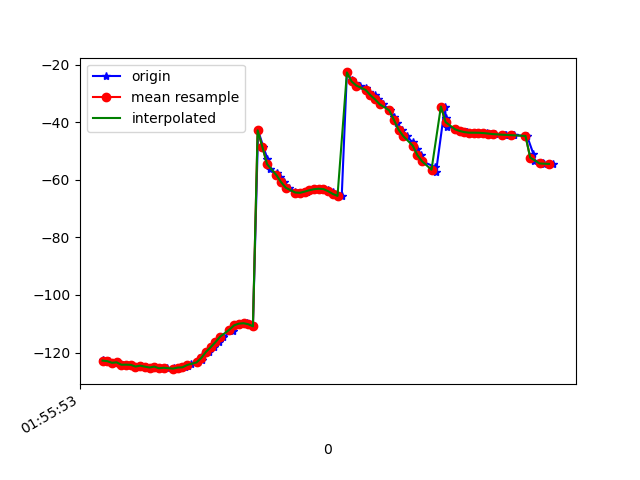

The table this chart was drawn from, first rows:
1617760553900, 456190539916897, -122.70007, 15.395409, -11.9483185
1617760553915, 456190559147667, -122.9, 16.17, -12.69
1617760553929, 456190578378437, -123, 16.43, -12.83
1617760553953, 456190597609207, -123.5, 17.35, -13.41
1617760553966, 456190616839977, -123.4, 17.88, -14.25
1617760553986, 456190636070747, -124.2, 18.88, -14.2
1617760554005, 456190655301517, -124.2, 19.76, -15.26
1617760554023, 456190674532287, -124.2, 20.3, -15.32
1617760554047, 456190693763057, -124.8, 21.47, -15.5
1617760554063, 456190712993827, -124.5, 22.25, -16.64
1617760554085, 456190732224597, -124.9, 23, -16.55
1617760554102, 456190751455367, -125.2, 24.27, -17.25
1617760554124, 456190770686137, -124.8, 24.9, -18.08
1617760554145, 456190789916907, -125.4, 25.97, -18.18
1617760554173, 456190809147677, -125.3, 26.77, -19.44
1617760554203, 456190828378447, -125.4, 27.47, -19.54
1617760554206, 456190847609217, -125.7, 28.94, -19.77
1617760554227, 456190866839987, -125.2, 30.14, -20.95
1617760554249, 456190886070757, -125.1, 31.22, -21.46
1617760554263, 456190905301527, -124.6, 33.04, -22.85
1617760554277, 456190924532297, -124, 34.88, -24.13
1617760554307, 456190943763067, -123.4, 36.93, -25.5
1617760554322, 456190962993837, -122.5, 39.17, -27.17
1617760554325, 456190982224607, -121.3, 41.56, -29.18
1617760554354, 456191001455377, -119.8, 43.94, -31.5
1617760554374, 456191020686147, -118.1, 46.15, -34
1617760554396, 456191039916917, -116.4, 48.04, -36.7
1617760554413, 456191059147687, -114.5, 49.59, -39.59
1617760554455, 456191078378457, -112.7, 50.81, -42.31
1617760554457, 456191097609227, -111.4, 51.59, -44.44
1617760554474, 456191116839997, -110.5, 51.93, -45.96
1617760554481, 456191136070767, -109.9, 52.13, -46.7
1617760554515, 456191155301537, -109.8, 52.44, -46.48
1617760554538, 456191174532307, -110.1, 52.77, -45.22
1617760554540, 456191193763077, -110.9, 53.04, -43.08
1617760554562, 456191212993847, -42.84, 41.7, -37.4
1617760554584, 456191232224617, -48.53, 46.8, -35.72
1617760554602, 456191251455387, -52.72, 49.65, -32.78
1617760554611, 456191270686157, -56.42, 52.19, -29.85
1617760554641, 456191289916927, -57.68, 52.09, -25.92
1617760554655, 456191309147697, -59.1, 52, -21.43
1617760554671, 456191328378467, -60.85, 51.82, -16.27
1617760554694, 456191347609237, -62.79, 50.94, -10.72
1617760554720, 456191366840007, -64.19, 49.16, -5.609
1617760554733, 456191386070777, -64.66, 46.65, -1.519
1617760554749, 456191405301547, -64.53, 44.06, 1.704
1617760554770, 456191424532317, -64.12, 41.71, 4.236
1617760554785, 456191443763087, -63.64, 39.67, 6.169
1617760554803, 456191462993857, -63.28, 38.13, 7.519
1617760554824, 456191482224627, -63.12, 37.27, 8.126
1617760554842, 456191501455397, -63.24, 37.22, 7.991
1617760554860, 456191520686167, -63.67, 37.9, 7.28
1617760554879, 456191539916937, -64.28, 38.75, 6.12
1617760554899, 456191559147707, -64.93, 39.38, 4.616
1617760554918, 456191578378477, -65.59, 39.76, 2.895
1617760554940, 456191597609247, -22.75, 35.85, 2.789
1617760554960, 456191616840017, -25.41, 39.97, -0.8999
1617760554976, 456191636070787, -26.37, 40.42, -2.987
1617760554995, 456191655301557, -27.3, 40.64, -4.891
1617760555021, 456191674532327, -28.3, 40.83, -6.793
1617760555036, 456191693763097, -29.38, 40.77, -8.7
... 40 more rows
